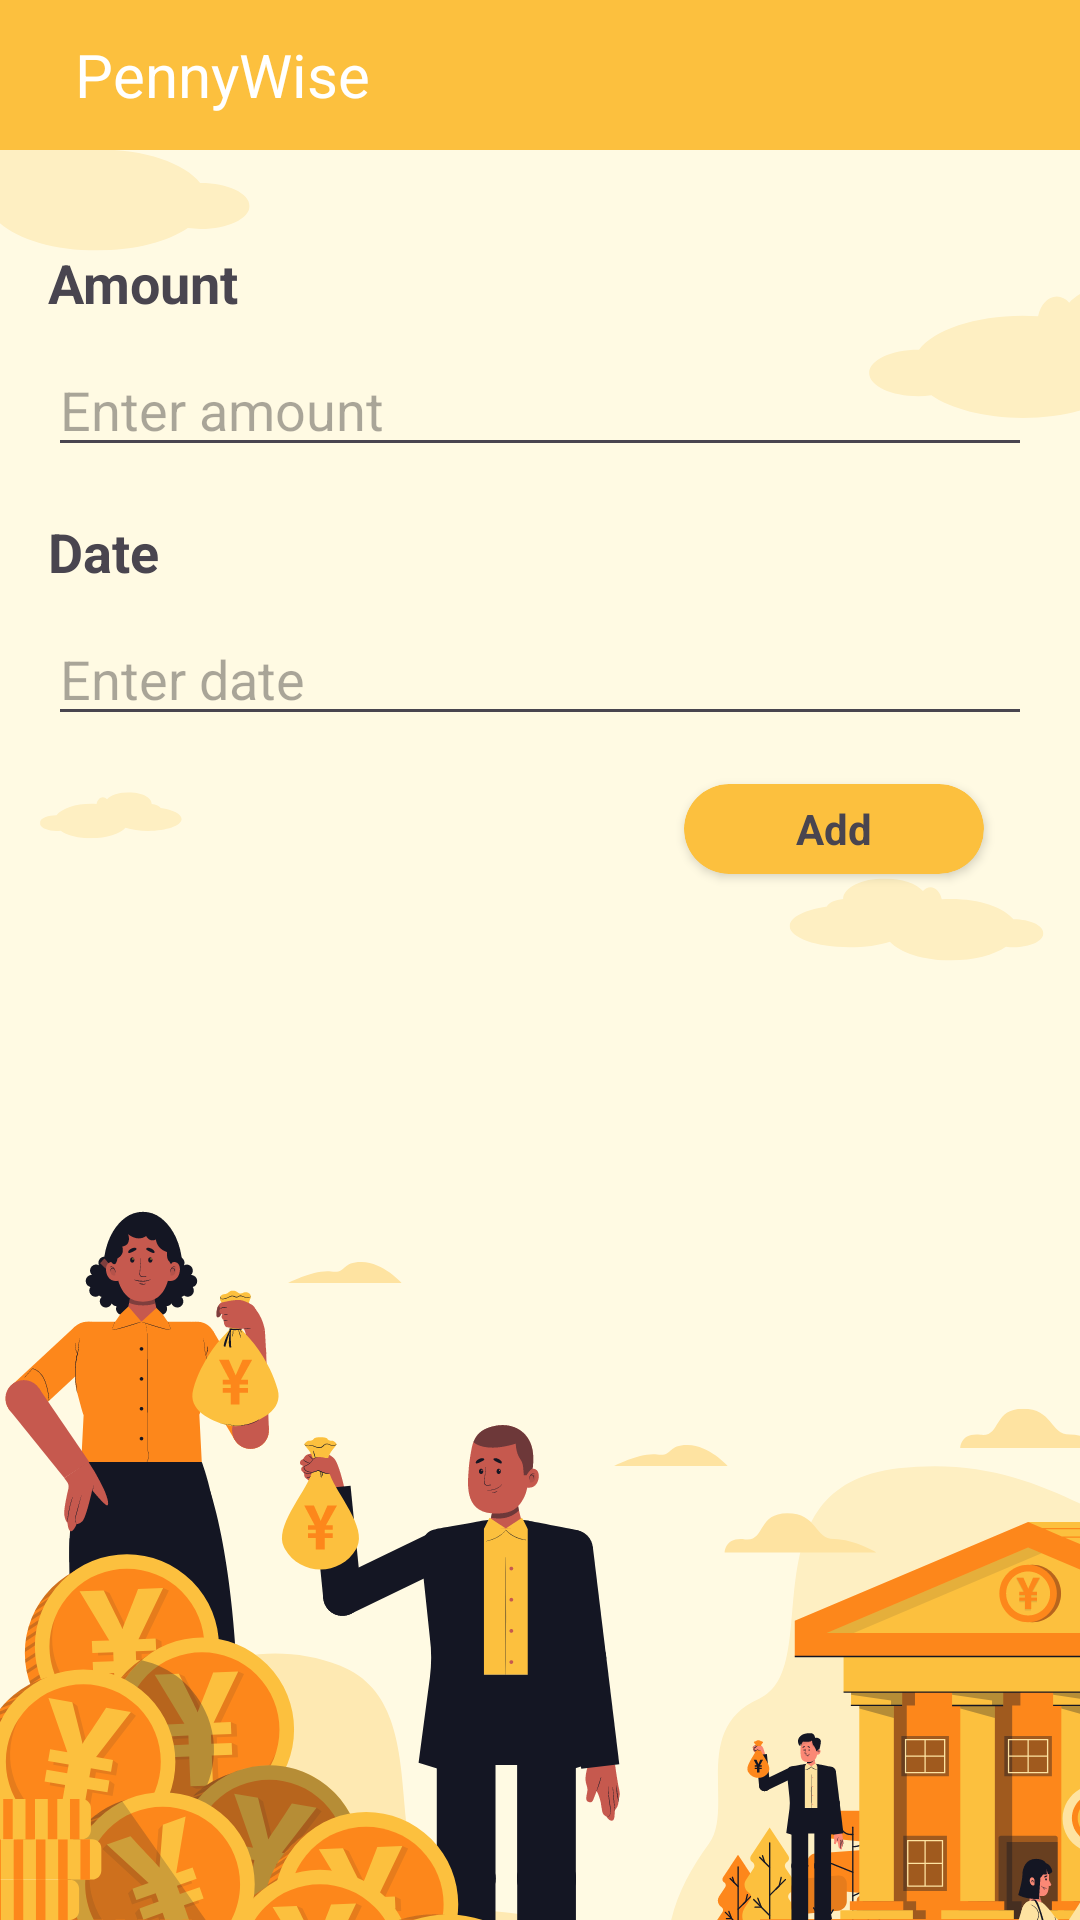

The Android layout XML behind this screen, and the referenced resources:
<!-- AndroidManifest.xml: application theme Theme.Budget_tracking -->
<!-- res/layout/activity_update_saving.xml -->
<?xml version="1.0" encoding="utf-8"?>
<RelativeLayout xmlns:android="http://schemas.android.com/apk/res/android"
    xmlns:app="http://schemas.android.com/apk/res-auto"
    xmlns:tools="http://schemas.android.com/tools"
    android:layout_width="match_parent"
    android:layout_height="match_parent"
    android:background="@drawable/login_bg">

    <include
        android:id="@+id/tool_bar"
        layout="@layout/toolbar"
        android:layout_width="match_parent"
        android:layout_height="wrap_content" />

    <RelativeLayout
        android:layout_width="match_parent"
        android:layout_height="match_parent"
        android:layout_below="@+id/tool_bar"
        android:padding="16dp">

        <TextView
            android:id="@+id/textViewAmountLabel"
            android:layout_width="wrap_content"
            android:layout_height="wrap_content"
            android:layout_marginTop="16dp"
            android:text="Amount"
            android:textSize="18sp"
            android:textStyle="bold" />

        <EditText
            android:id="@+id/editTextAmount"
            android:layout_width="match_parent"
            android:layout_height="wrap_content"
            android:layout_below="@id/textViewAmountLabel"
            android:layout_marginTop="8dp"
            android:hint="Enter amount"
            android:inputType="numberDecimal" />

        <TextView
            android:id="@+id/textViewDateLabel"
            android:layout_width="wrap_content"
            android:layout_height="wrap_content"
            android:layout_below="@id/editTextAmount"
            android:layout_marginTop="16dp"
            android:text="Date"
            android:textSize="18sp"
            android:textStyle="bold" />

        <EditText
            android:id="@+id/editTextDate"
            android:layout_width="match_parent"
            android:layout_height="wrap_content"
            android:layout_below="@id/textViewDateLabel"
            android:layout_marginTop="8dp"
            android:hint="Enter date" />

        <androidx.cardview.widget.CardView
            android:id="@+id/buttonSave"
            android:layout_width="100dp"
            android:layout_height="30dp"
            android:layout_below="@id/editTextDate"
            android:layout_alignParentRight="true"
            android:layout_margin="16dp"
            app:cardBackgroundColor="@color/yellow_orange"
            app:cardCornerRadius="20dp">

            <TextView
                android:layout_width="wrap_content"
                android:layout_height="wrap_content"
                android:layout_gravity="center"
                android:text="Add"
                android:textStyle="bold" />
        </androidx.cardview.widget.CardView>
    </RelativeLayout>
</RelativeLayout>
<!-- res/layout/toolbar.xml (included above) -->
<?xml version="1.0" encoding="utf-8"?>
<RelativeLayout xmlns:android="http://schemas.android.com/apk/res/android"
    android:layout_width="match_parent"
    android:layout_height="wrap_content"
    android:background="@color/yellow_orange">

    <RelativeLayout
        android:layout_width="match_parent"
        android:layout_height="50dp"
        android:padding="10dp">

        <ImageView
            android:id="@+id/left_icon"
            android:layout_width="wrap_content"
            android:layout_height="60dp"
            android:layout_centerVertical="true"
            android:src="@drawable/baseline_arrow_back_24" />

        <TextView
            android:id="@+id/tv_title"
            android:layout_width="wrap_content"
            android:layout_height="wrap_content"
            android:layout_centerVertical="true"
            android:layout_marginStart="15dp"
            android:layout_toEndOf="@+id/left_icon"
            android:text="PennyWise"
            android:textColor="@color/white"
            android:textSize="20sp" />


    </RelativeLayout>
</RelativeLayout>
<!-- resources referenced by this layout -->
<resources>
  <color name="white">#FFFFFFFF</color>
  <color name="yellow_orange">#FCC03E</color>
  <!-- drawable login_bg: png bitmap (drawable, 129086 bytes) -->
  <style name="Theme.Budget_tracking" parent="Base.Theme.Budget_tracking" />
  <style name="Base.Theme.Budget_tracking" parent="Theme.Material3.DayNight.NoActionBar">
          
          
      </style>
</resources>
